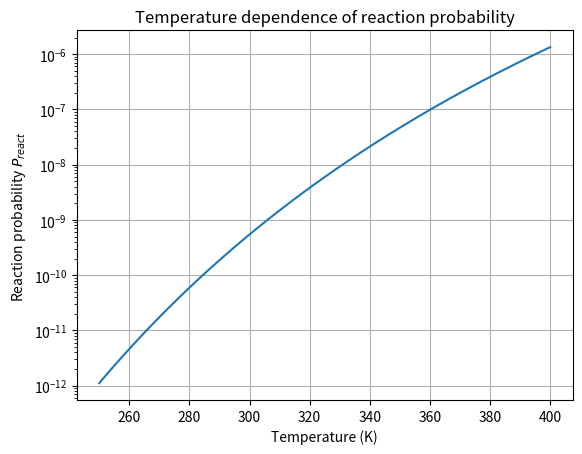

Generate this figure with matplotlib:
import numpy as np
import matplotlib.pyplot as plt

R = 8.314
kB = 1.38e-23
h = 6.63e-34
kmax = 1e9
dG = 75e3  # J/mol

T = np.linspace(250, 400, 200)
C = (kB * T) / (h * kmax)
P = C * np.exp(-dG / (R * T))

plt.semilogy(T, P)
plt.xlabel("Temperature (K)")
plt.ylabel("Reaction probability $P_{react}$")
plt.title("Temperature dependence of reaction probability")
plt.grid(True)
plt.show()
